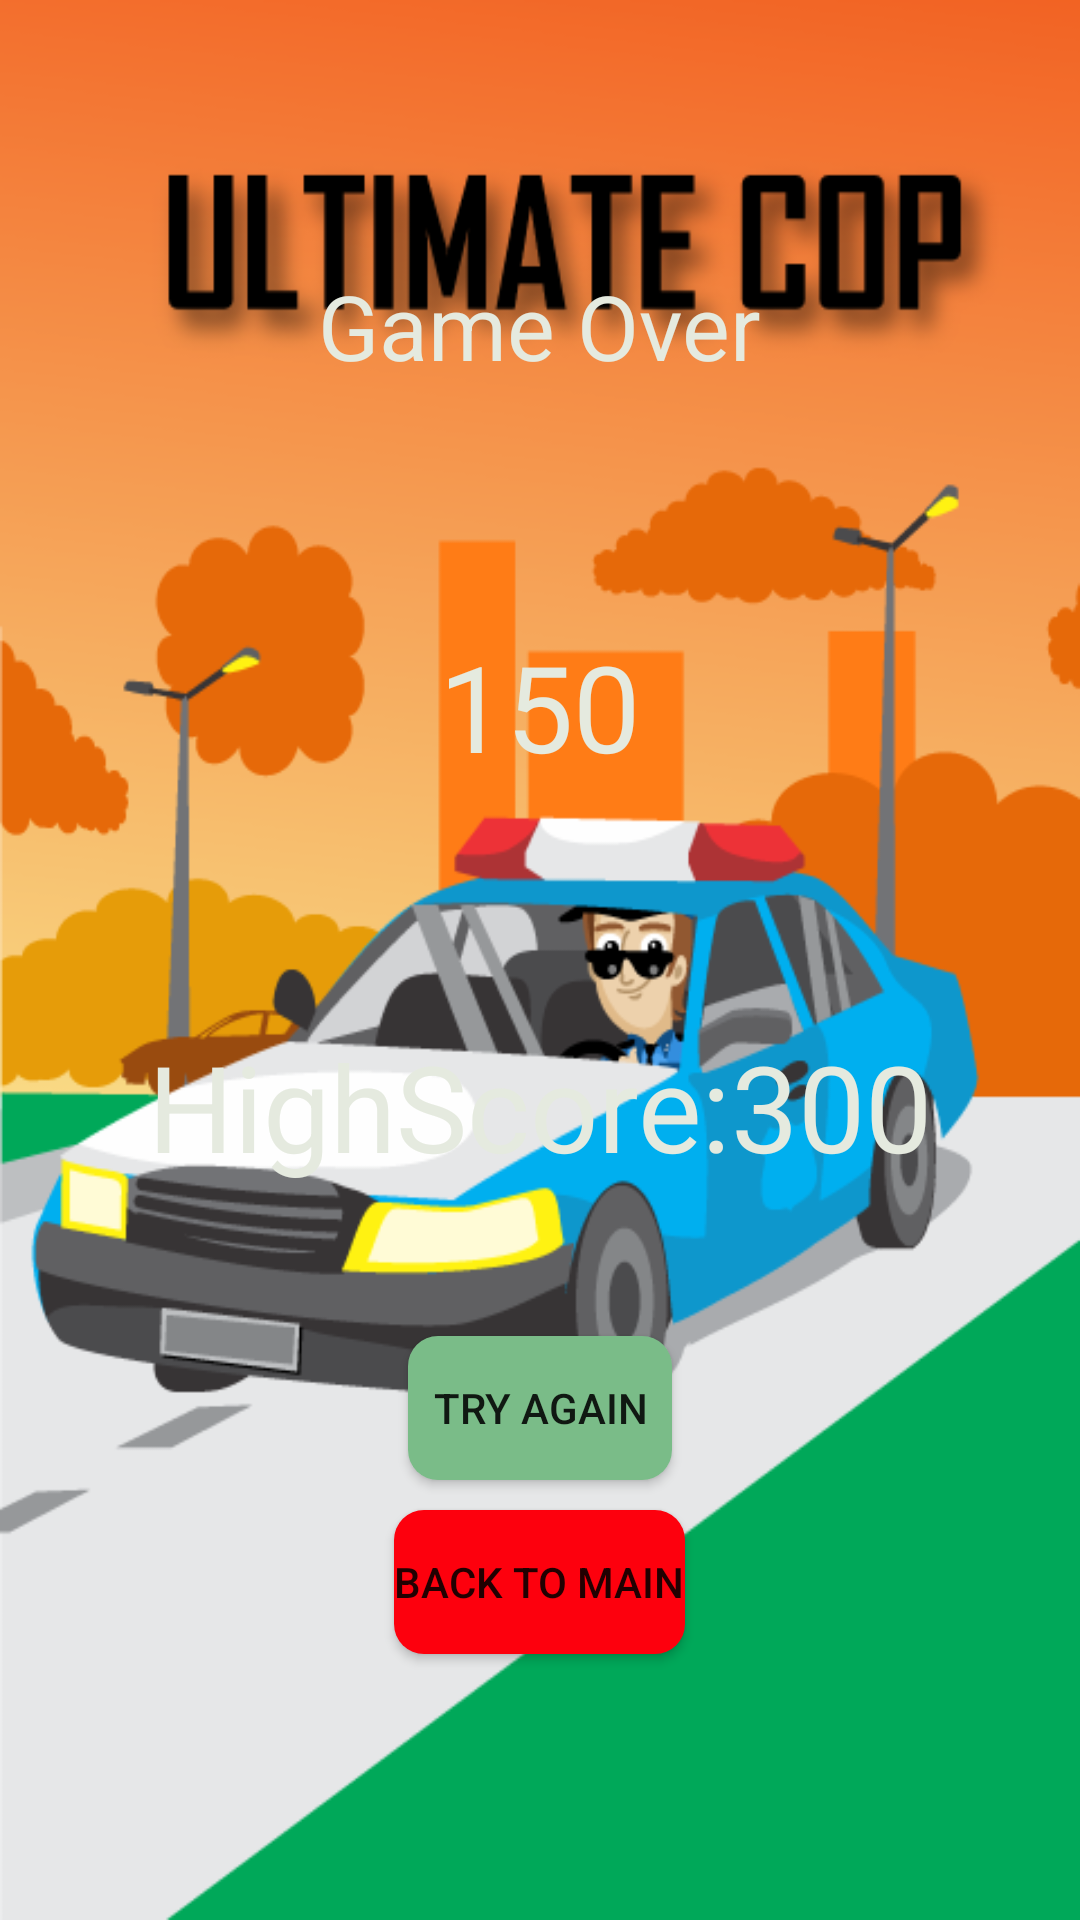

Layout XML and referenced resources for this Android screen:
<!-- AndroidManifest.xml: application theme AppTheme -->
<!-- res/layout/activity_result.xml -->
<?xml version="1.0" encoding="utf-8"?>
<LinearLayout xmlns:android="http://schemas.android.com/apk/res/android"
    xmlns:app="http://schemas.android.com/apk/res-auto"
    xmlns:tools="http://schemas.android.com/tools"
    android:layout_width="match_parent"
    android:layout_height="match_parent"
    android:orientation="vertical"
    android:background="@drawable/icytower2"
    android:gravity="center"
    tools:context="me.icytower.UltimateCop.Activities.Result">
    <TextView
        android:layout_width="wrap_content"
        android:layout_height="wrap_content"
        android:textColor="@color/menuOtherColors"
        android:text="Game Over"
        android:textSize="30dp"/>
    <TextView
        android:id="@+id/scoreLabel"
        android:textColor="@color/menuOtherColors"
        android:layout_width="wrap_content"
        android:layout_height="wrap_content"
        android:text="150"
        android:textSize="40sp"
        android:layout_marginTop="80dp"/>
    <TextView
        android:id="@+id/highScoreLabel"
        android:textColor="@color/menuOtherColors"
        android:layout_width="wrap_content"
        android:layout_height="wrap_content"
        android:text="HighScore:300"
        android:textSize="40sp"
        android:layout_marginTop="80dp"/>
    <Button
        android:layout_width="wrap_content"
        android:layout_height="wrap_content"
        android:layout_marginTop="50dp"
        android:background="@drawable/roundshapebutton"
        android:text="@string/tryAgain"
        android:onClick="tryAgain"
        android:textAllCaps="true"/>

    <Button
        android:id="@+id/button"
        android:layout_width="wrap_content"
        android:layout_height="wrap_content"
        android:layout_marginTop="10dp"
        android:background="@drawable/backbutton"
        android:onClick="backClicked"
        android:text="@string/backToHome"
        android:textAllCaps="true" />

</LinearLayout>
<!-- resources referenced by this layout -->
<resources>
  <color name="menuOtherColors">#e5eadf</color>
  <!-- drawable backbutton (drawable) -->
  <?xml version="1.0" encoding="utf-8"?>
  <shape xmlns:android="http://schemas.android.com/apk/res/android" android:shape="rectangle" android:padding="10dp">
      <solid android:color="#fd000d"/> 
      <corners
          android:bottomRightRadius="10dp"
          android:bottomLeftRadius="10dp"
          android:topLeftRadius="10dp"
          android:topRightRadius="10dp"/>
  </shape>
  <!-- drawable icytower2: jpg bitmap (drawable, 75855 bytes) -->
  <!-- drawable roundshapebutton (drawable) -->
  <?xml version="1.0" encoding="utf-8"?>
  <shape xmlns:android="http://schemas.android.com/apk/res/android" android:shape="rectangle" android:padding="10dp">
      <solid android:color="#7abc88"/> 
      <corners
          android:bottomRightRadius="10dp"
          android:bottomLeftRadius="10dp"
          android:topLeftRadius="10dp"
          android:topRightRadius="10dp"/>
  </shape>
  <string name="backToHome">Back to Main</string>
  <string name="tryAgain">Try Again</string>
  <style name="AppTheme" parent="Theme.AppCompat.Light.DarkActionBar">
          
          <item name="colorPrimary">@color/colorPrimary</item>
          <item name="colorPrimaryDark">@color/menuPrimaryDark</item>
      </style>
  <color name="colorPrimary">#00cbf9</color>
  <color name="menuPrimaryDark">#000000</color>
</resources>
